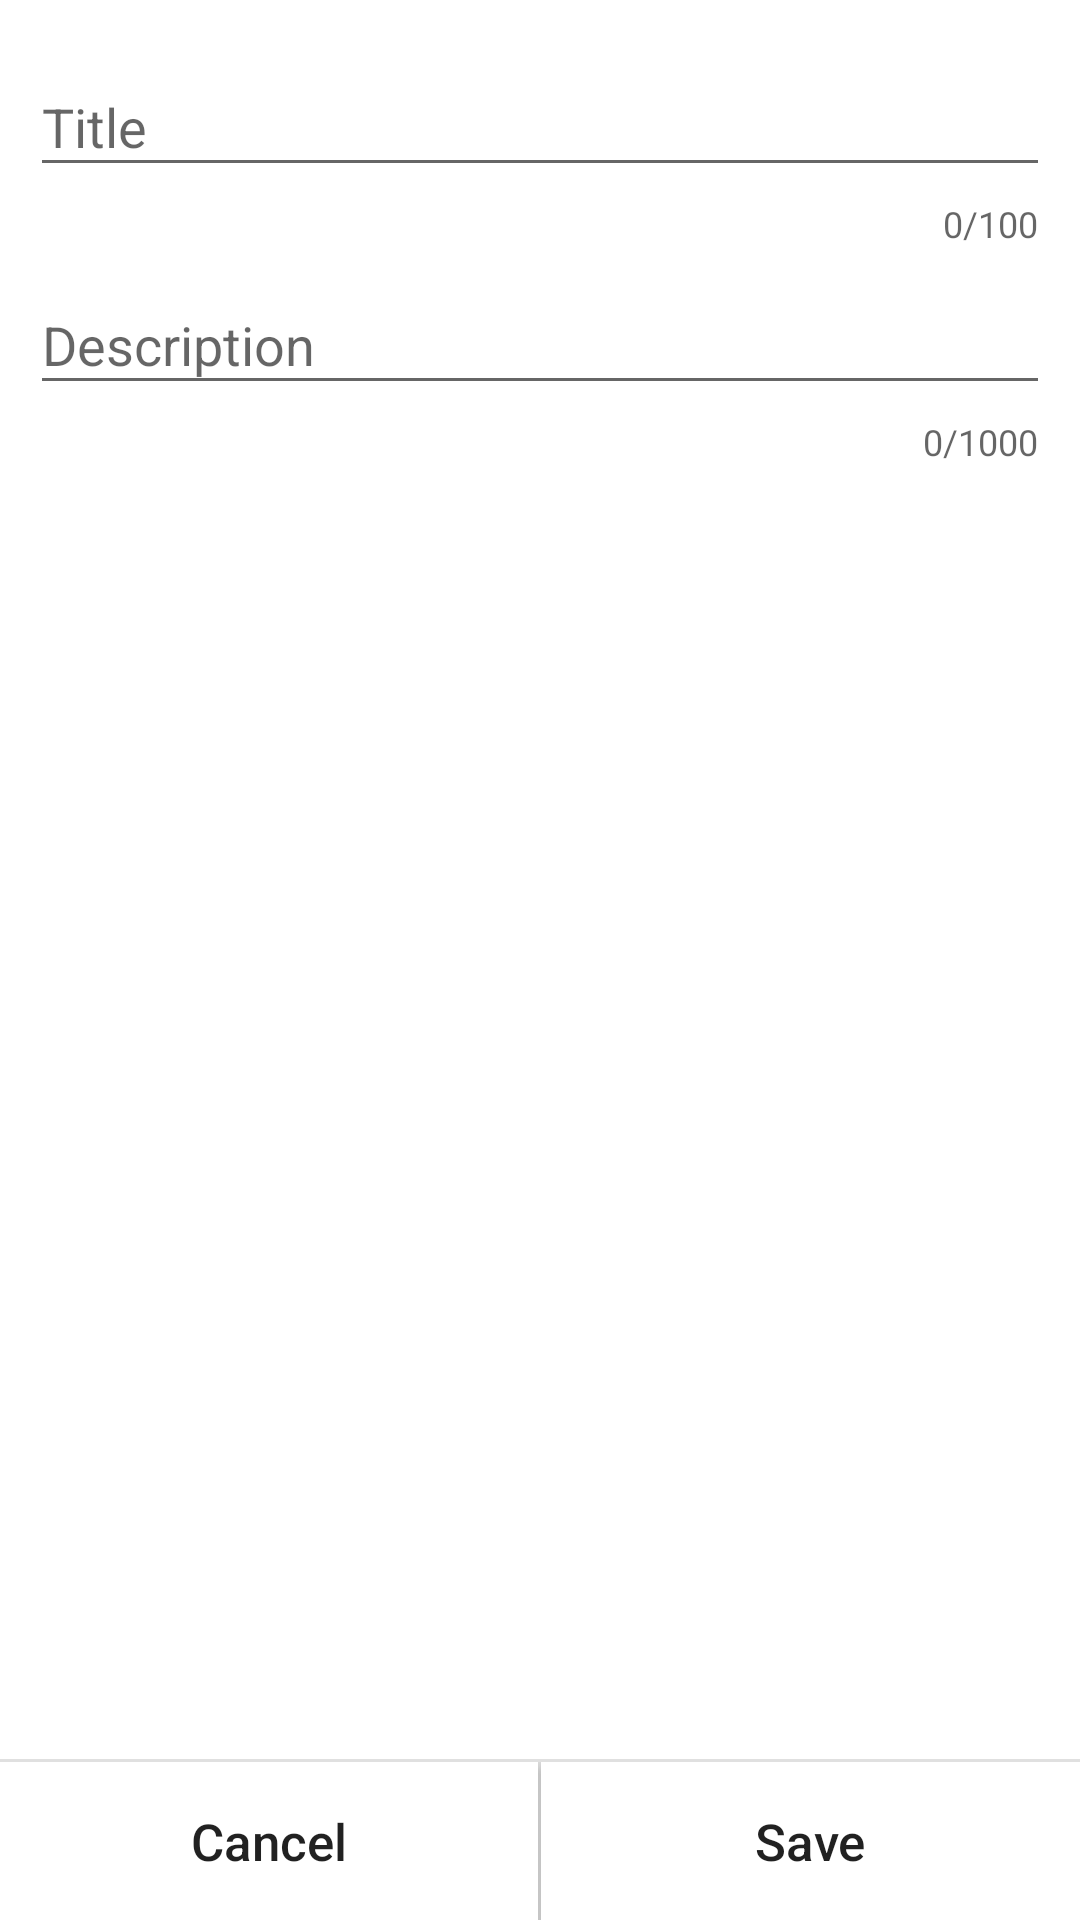

Android layout source for this screen:
<!-- AndroidManifest.xml: application theme AppTheme -->
<!-- res/layout/input_college_notification.xml -->
<?xml version="1.0" encoding="utf-8"?>
<RelativeLayout xmlns:android="http://schemas.android.com/apk/res/android"
    xmlns:app="http://schemas.android.com/apk/res-auto"
    android:layout_width="match_parent"
    android:layout_height="match_parent" >
<ScrollView
    android:background="@android:color/white"
    android:layout_width="match_parent"
    android:layout_height="match_parent">
    <LinearLayout
    android:orientation="vertical"
    android:layout_width="match_parent"
    android:layout_height="wrap_content"
    android:padding="10dp">
    <android.support.design.widget.TextInputLayout
        app:counterEnabled="true"
        app:counterMaxLength="100"
        android:id="@+id/textInputLayoutTitle"
        android:layout_width="match_parent"
        android:layout_height="wrap_content">
    <EditText
        android:id="@+id/titleInput"
        android:layout_width="match_parent"
        android:layout_height="wrap_content"
        android:hint="@string/title"
        android:inputType="textCapSentences"/>
    </android.support.design.widget.TextInputLayout>

    <android.support.design.widget.TextInputLayout
        app:counterEnabled="true"
        app:counterMaxLength="1000"
        android:id="@+id/textInputLayoutDescription"
        android:layout_width="match_parent"
        android:layout_height="wrap_content">
    <EditText
        android:id="@+id/descriptionInput"
        android:layout_width="match_parent"
        android:layout_height="wrap_content"
        android:hint="@string/description"
        android:inputType="textMultiLine|textCapSentences"
        android:maxLines="3"/>
    </android.support.design.widget.TextInputLayout>
</LinearLayout>
</ScrollView>
    <LinearLayout
        android:background="@android:color/white"
        android:orientation="vertical"
        android:layout_width="match_parent"
        android:layout_height="wrap_content"
        android:layout_alignParentBottom="true"
        android:layout_alignParentLeft="true"
        android:layout_alignParentStart="true">
        <TextView
            android:layout_width="match_parent"
            android:layout_height="1dp"
            android:background="#E0E0E0"/>
    <LinearLayout
        android:background="@android:color/white"
        android:orientation="horizontal"
        android:layout_width="match_parent"
        android:layout_height="wrap_content">
        <android.support.v7.widget.AppCompatButton
            android:foreground="?android:attr/selectableItemBackground"
            android:textAllCaps="false"
            android:background="@android:color/white"
            android:id="@+id/cancel_input_college_notification"
            android:layout_width="0dp"
            android:layout_weight="1"
            android:layout_height="wrap_content"
            android:text="Cancel"
            android:padding="15dp"
            android:textSize="17sp"
            android:textAlignment="center"
            android:gravity="center"/>
        <TextView
            android:layout_width="1dp"
            android:layout_height="match_parent"
            android:background="#E0E0E0"/>
        <android.support.v7.widget.AppCompatButton
            android:foreground="?android:attr/selectableItemBackground"
            android:textAllCaps="false"
            android:background="@android:color/white"
            android:id="@+id/save_input_college_notification"
            android:layout_width="0dp"
            android:layout_weight="1"
            android:layout_height="wrap_content"
            android:text="Save"
            android:padding="15dp"
            android:textSize="17sp"
            android:textAlignment="center"
            android:gravity="center"/>
    </LinearLayout>
    </LinearLayout>
</RelativeLayout>
<!-- resources referenced by this layout -->
<resources>
  <string name="description">Description</string>
  <string name="title">Title</string>
  <style name="AppTheme" parent="Theme.AppCompat.Light.DarkActionBar">
          
          <item name="colorPrimary">@color/colorPrimary</item>
          <item name="colorPrimaryDark">@color/colorPrimaryDark</item>
          <item name="colorAccent">@color/colorAccent</item>
          <item name="textAppearanceSearchResultTitle">@style/mySearchResult</item>
      </style>
  <color name="colorPrimary">#2196F3</color>
  <color name="colorPrimaryDark">#1976D2</color>
  <color name="colorAccent">#2196F3</color>
  <style name="mySearchResult" parent="TextAppearance.AppCompat.SearchResult.Title">
          <item name="android:textColor">@android:color/black</item>
          <item name="android:backgroundDimAmount">@color/appWhite</item>
  
      </style>
  <color name="appWhite">#fff</color>
</resources>
